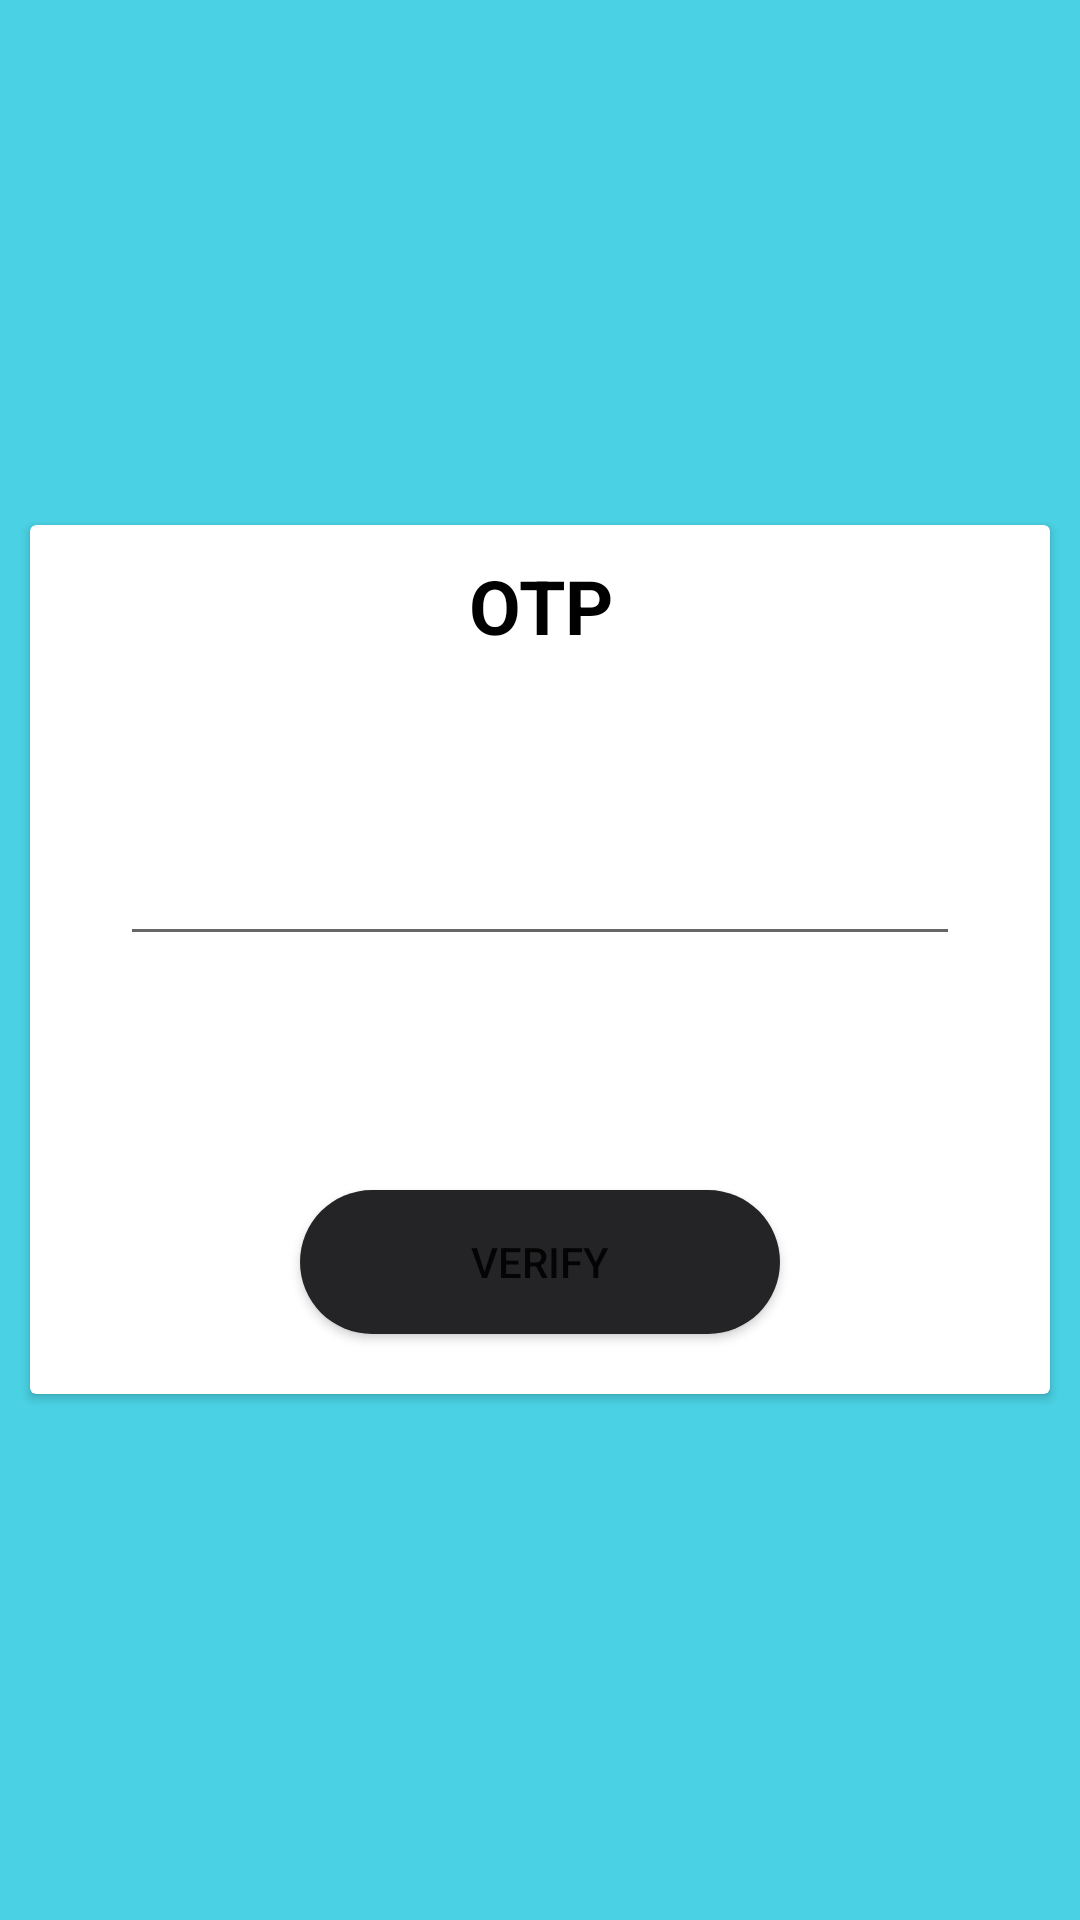

This screen was rendered from an Android layout file. Write that file and the resources it references.
<!-- AndroidManifest.xml: application theme Theme.SarkariBook.NoActionBar -->
<!-- res/layout/activity_otp_verify.xml -->
<?xml version="1.0" encoding="utf-8"?>
<RelativeLayout xmlns:android="http://schemas.android.com/apk/res/android"
    xmlns:app="http://schemas.android.com/apk/res-auto"
    xmlns:tools="http://schemas.android.com/tools"
    android:layout_width="match_parent"
    android:gravity="center"
    android:layout_height="match_parent"
    android:background="@color/purple_700"
    tools:context=".AllActivities.OtpVerifyActivity">


    <androidx.cardview.widget.CardView
        android:id="@+id/cardView2"
        android:layout_width="match_parent"
        android:layout_height="wrap_content"
        android:layout_marginStart="10dp"
        android:layout_marginEnd="10dp"
        android:clickable="true"
        android:foreground="?android:attr/selectableItemBackground"
>


        <LinearLayout
            android:layout_width="match_parent"
            android:layout_height="match_parent"
            android:layout_gravity="center"
            android:orientation="vertical">

            <TextView
                android:layout_width="match_parent"
                android:layout_height="wrap_content"
                android:layout_marginTop="10dp"
                android:text="OTP"
                android:textAlignment="center"
                android:textColor="@color/black"
                android:textSize="25sp"
                android:textStyle="bold" />

            <LinearLayout
                android:layout_width="match_parent"
                android:layout_height="100dp"
                android:layout_marginStart="20dp"
                android:layout_marginTop="10dp"
                android:layout_marginEnd="20dp"
                android:layout_marginBottom="10dp"
                android:orientation="horizontal">

                <EditText
                    android:id="@+id/otpEditText"
                    android:layout_width="0dp"
                    android:layout_height="match_parent"
                    android:layout_margin="10dp"
                    android:layout_weight="1" />

                
                
                
                
                
                

                
                
                
                
                
                
                
                
                
                
                
                

            </LinearLayout>

            <ProgressBar
                android:layout_marginBottom="10dp"
                android:id="@+id/progressBar"
                android:layout_width="wrap_content"
                android:layout_height="wrap_content"
                android:layout_centerInParent="true"
                android:layout_gravity="center"
                android:theme="@style/Theme.AppCompat.WhiteAccent"
                />

            <Button
                android:id="@+id/verifyBtn"
                android:layout_width="match_parent"
                android:layout_height="wrap_content"
                android:layout_marginStart="90dp"
                android:layout_marginEnd="90dp"
                android:layout_marginBottom="20dp"
                android:background="@drawable/btn_bg"
                android:text="Verify" />


        </LinearLayout>


    </androidx.cardview.widget.CardView>






</RelativeLayout>
<!-- resources referenced by this layout -->
<resources>
  <color name="black">#FF000000</color>
  <color name="purple_700">#4AD2E4</color>
  <!-- drawable btn_bg (drawable) -->
  <?xml version="1.0" encoding="utf-8"?>
  
  <shape xmlns:android="http://schemas.android.com/apk/res/android">
  
      <corners android:radius="25sp"/>
      <solid android:color="@color/purple_500"/>
  </shape>
  <!-- drawable edittext_bg (drawable) -->
  <?xml version="1.0" encoding="utf-8"?>
  
  <shape xmlns:android="http://schemas.android.com/apk/res/android">
  
      <corners android:radius="20sp"/>
      <solid android:color="@color/purple_700"/>
  </shape>
  <style name="Theme.AppCompat.WhiteAccent">
          <item name="colorAccent">@color/black</item> 
      </style>
  <style name="Theme.SarkariBook.NoActionBar">
          <item name="windowActionBar">false</item>
          <item name="windowNoTitle">true</item>
      </style>
  <color name="purple_500">#242326</color>
</resources>
